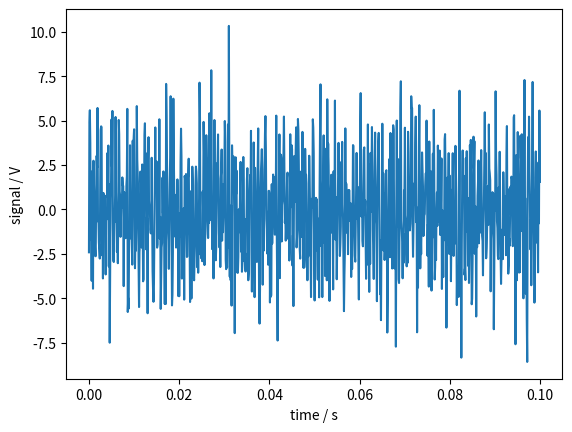
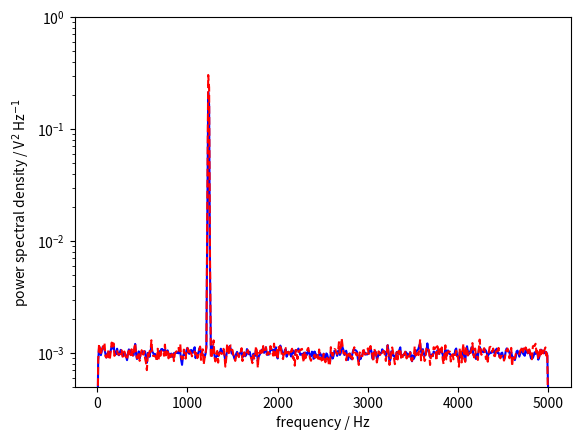

Recreate these plots in Python, in order.
import numpy as np
import scipy
from scipy import signal
import matplotlib.pyplot as plt

rng = np.random.default_rng()

fs_Hz = 1e4
N = 1e5
amp = 2 * np.sqrt(2)
freq = 1234.0
noise_power = 0.001 * fs_Hz / 2
time = np.arange(N) / fs_Hz

x_V = amp * np.sin(2 * np.pi * freq * time)
x_V += rng.normal(scale=np.sqrt(noise_power), size=time.shape)

f_low = 1e1

nperseg = int(fs_Hz / f_low)
print(nperseg)

f, Pxx_den = scipy.signal.welch(
    x=x_V,
    fs=fs_Hz,
    nperseg=nperseg,
    scaling="density",
    average="mean",
)
f_med, Pxx_den_med = scipy.signal.welch(
    x=x_V,
    fs=fs_Hz,
    nperseg=nperseg,
    scaling="density",
    average="median",
)


plt.figure()
plt.plot(time[0:nperseg], x_V[0:nperseg])
plt.xlabel("time / s")
plt.ylabel("signal / V")
plt.savefig("welch_signal.jpg")
plt.close("all")

plt.figure()
plt.semilogy(f, Pxx_den, "b")
plt.semilogy(f_med, Pxx_den_med, "r--")
plt.ylim([0.5e-3, 1])
plt.xlabel("frequency / Hz")
plt.ylabel("power spectral density / V$^2$ Hz$^{-1}$")
plt.savefig("welch_spectrum.jpg")
plt.close("all")
